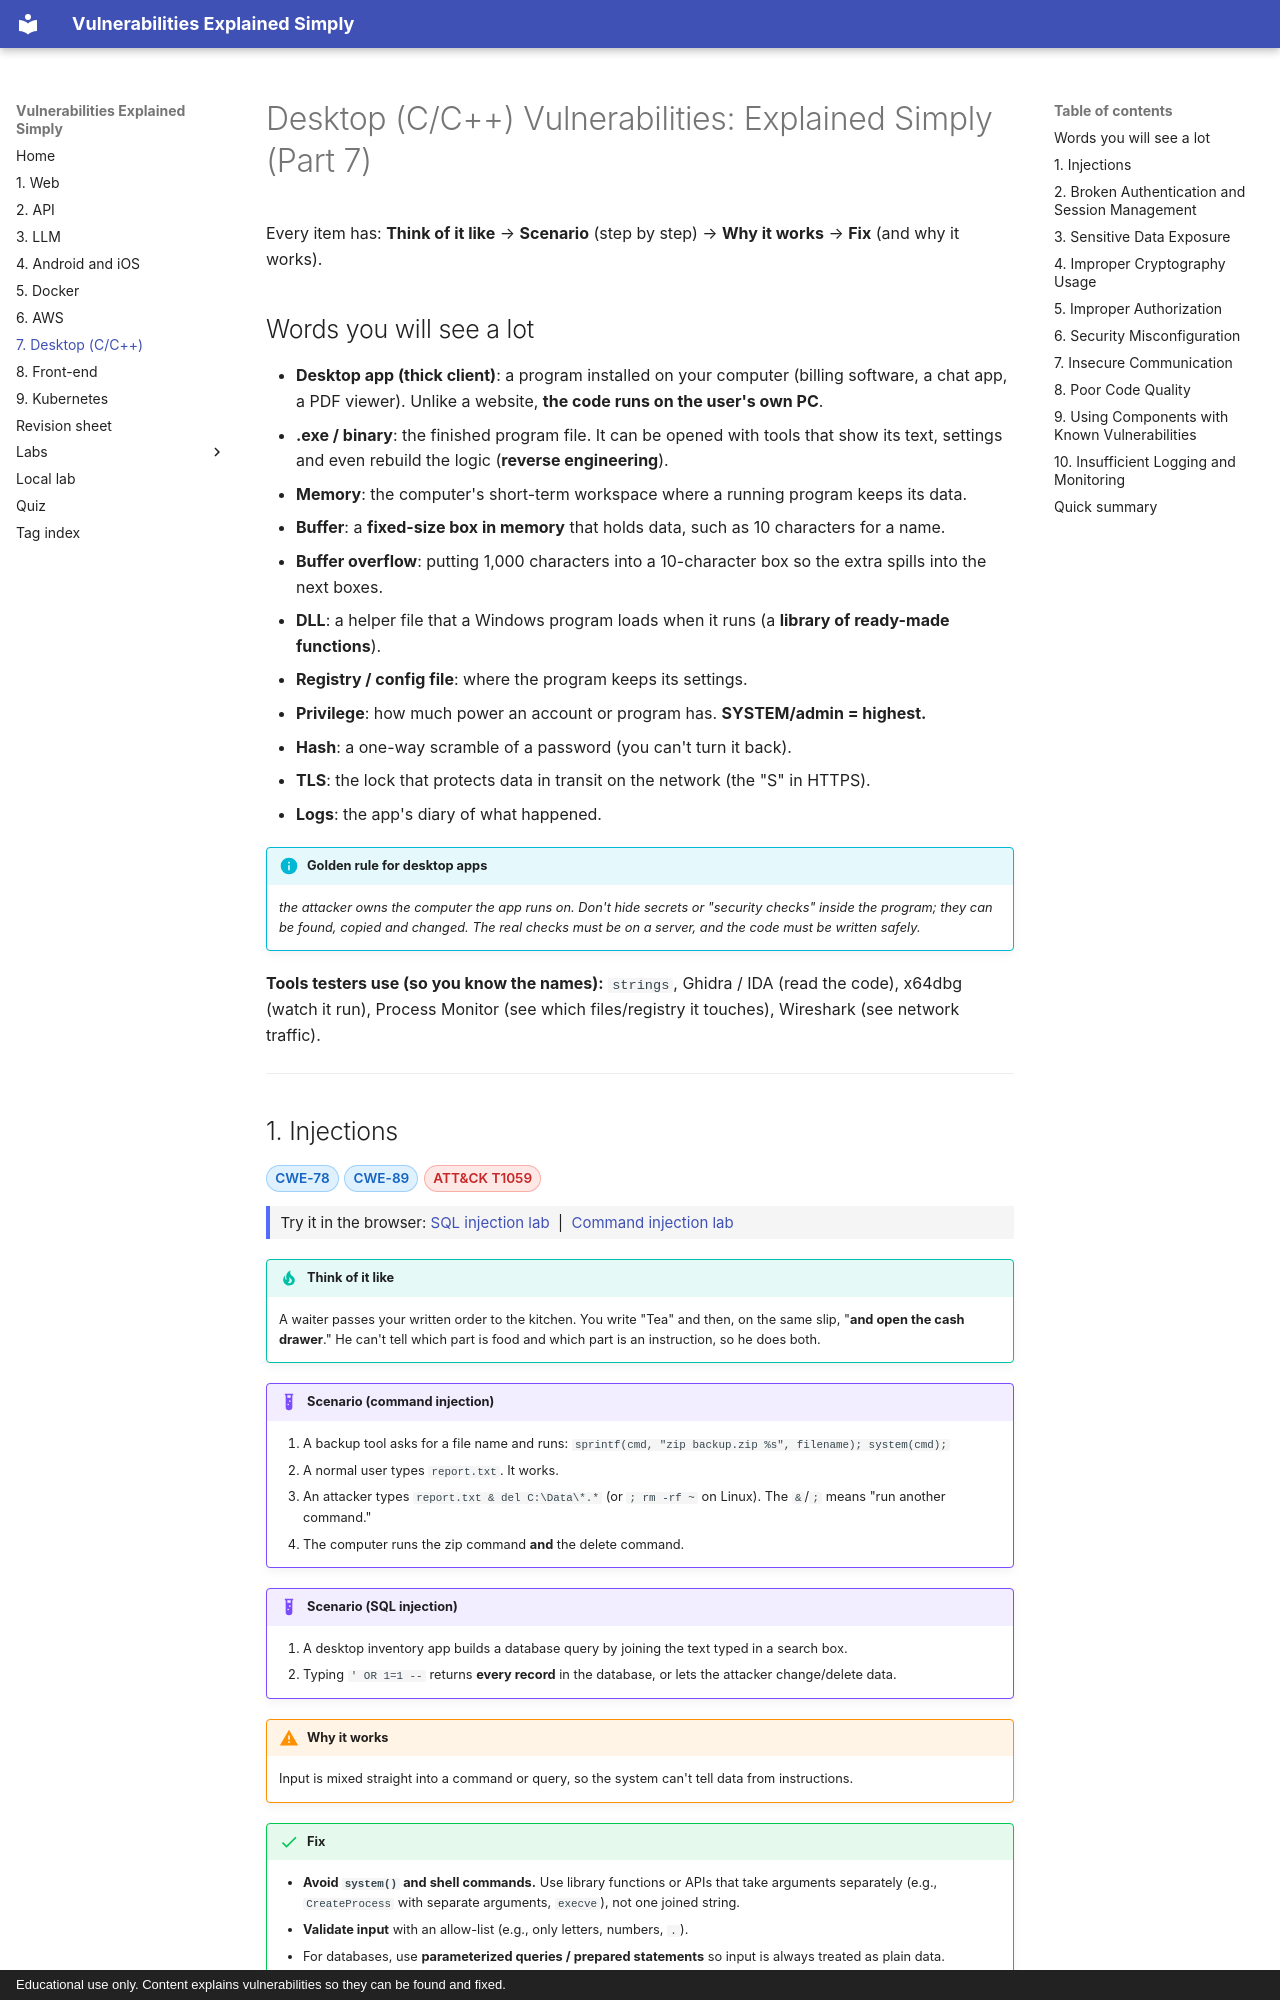

repository: Nithin136/vuln-guide · page: part-7-desktop/index.html · generator: mkdocs · copyright: Educational use only. Content explains vulnerabilities so they can be found and fixed.

# Desktop (C/C++) Vulnerabilities: Explained Simply (Part 7)

Every item has: **Think of it like** → **Scenario** (step by step) → **Why it works** → **Fix** (and why it works).

## Words you will see a lot

- **Desktop app (thick client)**: a program installed on your computer (billing software, a chat app, a PDF viewer). Unlike a website, **the code runs on the user's own PC**.
- **.exe / binary**: the finished program file. It can be opened with tools that show its text, settings and even rebuild the logic (**reverse engineering**).
- **Memory**: the computer's short-term workspace where a running program keeps its data.
- **Buffer**: a **fixed-size box in memory** that holds data, such as 10 characters for a name.
- **Buffer overflow**: putting 1,000 characters into a 10-character box so the extra spills into the next boxes.
- **DLL**: a helper file that a Windows program loads when it runs (a **library of ready-made functions**).
- **Registry / config file**: where the program keeps its settings.
- **Privilege**: how much power an account or program has. **SYSTEM/admin = highest.**
- **Hash**: a one-way scramble of a password (you can't turn it back).
- **TLS**: the lock that protects data in transit on the network (the "S" in HTTPS).
- **Logs**: the app's diary of what happened.

!!! info "Golden rule for desktop apps"

    *the attacker owns the computer the app runs on. Don't hide secrets or "security checks" inside the program; they can be found, copied and changed. The real checks must be on a server, and the code must be written safely.*


**Tools testers use (so you know the names):** `strings`, Ghidra / IDA (read the code), x64dbg (watch it run), Process Monitor (see which files/registry it touches), Wireshark (see network traffic).

---

## 1. Injections

<p class="vuln-tags"><a class="vtag cwe" href="https://cwe.mitre.org/data/definitions/78.html" target="_blank" rel="noopener noreferrer">CWE-78</a> <a class="vtag cwe" href="https://cwe.mitre.org/data/definitions/89.html" target="_blank" rel="noopener noreferrer">CWE-89</a> <a class="vtag atk" href="https://attack.mitre.org/techniques/T1059/" target="_blank" rel="noopener noreferrer" title="Command and Scripting Interpreter">ATT&amp;CK T1059</a></p>

<p class="lab-link">Try it in the browser: <a href="../labs/sqli/">SQL injection lab</a> &nbsp;|&nbsp; <a href="../labs/command-injection/">Command injection lab</a></p>

!!! tip "Think of it like"

    A waiter passes your written order to the kitchen. You write "Tea" and then, on the same slip, "**and open the cash drawer**." He can't tell which part is food and which part is an instruction, so he does both.

!!! example "Scenario (command injection)"


    1. A backup tool asks for a file name and runs: `sprintf(cmd, "zip backup.zip %s", filename); system(cmd);`
    2. A normal user types `report.txt`. It works.
    3. An attacker types `report.txt & del C:\Data\*.*` (or `; rm -rf ~` on Linux). The `&`/`;` means "run another command."
    4. The computer runs the zip command **and** the delete command.

!!! example "Scenario (SQL injection)"


    1. A desktop inventory app builds a database query by joining the text typed in a search box.
    2. Typing `' OR 1=1 --` returns **every record** in the database, or lets the attacker change/delete data.

!!! warning "Why it works"

    Input is mixed straight into a command or query, so the system can't tell data from instructions.

!!! success "Fix"


    - **Avoid `system()` and shell commands.** Use library functions or APIs that take arguments separately (e.g., `CreateProcess` with separate arguments, `execve`), not one joined string.
    - **Validate input** with an allow-list (e.g., only letters, numbers, `.`).
    - For databases, use **parameterized queries / prepared statements** so input is always treated as plain data.
    - Run the app with **low privileges**, so even a successful injection can do little.

---
